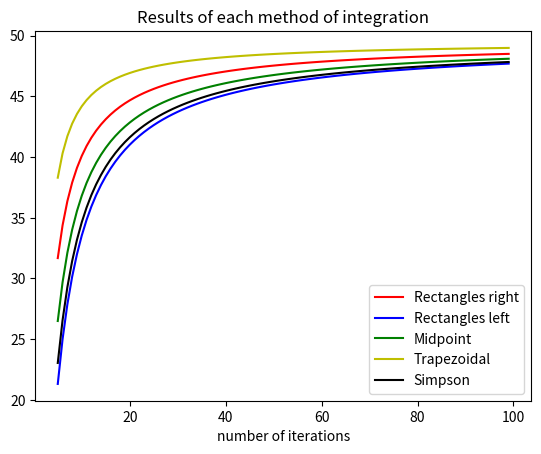

The matplotlib source for this figure:
import matplotlib.pyplot as plt
from math import *

def rect_r(xi, yi):
    S = 0
    n = len(xi)
    for i in range(1, n):
        S += yi[i]
    h = (xi[n - 1] - xi[0])/float(n)
    return h*S


def rect_l(xi, yi):
    S = 0
    n = len(xi)
    for i in range(0, n - 1):
        S += yi[i]
    h = (xi[n - 1] - xi[0])/float(n)
    return h*S


def midpoint(xi, yi):
    n = len(xi)
    h = (xi[n - 1] - xi[0])/n
    S = 0
    for i in range(0, n - 1):
        S += (yi[i] + yi[i + 1])/2.0
    return h*S


def trapezoidal(xi, yi):
    n = len(xi)
    h = (xi[n - 1] - xi[0])/float(n)
    S = 0
    m = (xi[0] + xi[n - 1])/2.0
    for i in range(1, n):
        S += yi[i]
    return h*(m + S)


def find_abscissa(xi, val):
    for i in range(len(xi)):
        if val < xi[i]:
            return i - 1
    return len(xi)


def simpson(xi, yi):
    n = len(xi)
    h = (xi[n - 1] - xi[0])/float(n)
    S = 0
    for i in range(n - 1):
        x2 = (2 * xi[i] + h)/2.
        ind = find_abscissa(xi, x2)
        S += (h/6.) * (yi[i] + 4 * yi[ind] + yi[i + 1])
    return S

'''
xi = [0, 0.1, 0.2, 0.3, 0.4, 0.5, 0.6, 0.7, 0.8, 0.9, 1]
yi = [0, 0.1, 0.2, 0.3, 0.4, 0.5, 0.6, 0.7, 0.8, 0.9, 1]
print(rect_r(xi, yi))
print(rect_l(xi, yi))
print(midpoint(xi, yi))
print(trapezoidal(xi, yi))
print(simpson(xi, yi))

### La valeur exacte est 0.5 ###
'''

def make_function(f, x, y, n):
    '''
    Collects n values of f equally spaced between x and y
    :param f: a function
    :param x: a number
    :param y: a number > x
    :param n: an integer
    :return: two tables: the table of abscissas and the table of the values of f corresponding to the abscissas
    '''
    xi = []
    yi = []
    h = (y - x)/float(n)
    for i in range(n):
        xi.append(x + i * h)
        yi.append(f(xi[i]))
    return xi, yi


def plot_methods(f, x, y, n_min, n_max):
    '''
    Plots the result of each method on f between x and y, for each number of iterations between n_min and n_max
    :param f: a function
    :param x: a number
    :param y: a number > x
    :param n_min: an integer
    :param n_max: an integer > n_min
    '''
    val_rect_r = []
    val_rect_l = []
    val_midpoint = []
    val_trapezoidal = []
    val_simpson = []
    abscissas = range(n_min, n_max)
    for i in abscissas:
        xi, yi = make_function(f, x, y, i)
        val_rect_r.append(rect_r(xi, yi))
        val_rect_l.append(rect_l(xi, yi))
        val_midpoint.append(midpoint(xi, yi))
        val_trapezoidal.append(trapezoidal(xi, yi))
        val_simpson.append(simpson(xi, yi))

    r_r, = plt.plot(abscissas, val_rect_r, 'r', label = 'Rectangles right')
    r_l, = plt.plot(abscissas, val_rect_l, 'b', label = 'Rectangles left')
    mp, = plt.plot(abscissas, val_midpoint, 'g', label = 'Midpoint')
    tr, = plt.plot(abscissas, val_trapezoidal, 'y', label = 'Trapezoidal')
    s, = plt.plot(abscissas, val_simpson, 'k', label = 'Simpson')
    plt.title("Results of each method of integration")
    plt.legend([r_r, r_l, mp, tr, s], ['Rectangles right', 'Rectangles left', 'Midpoint', 'Trapezoidal', 'Simpson'], loc = 0)
    plt.xlabel('number of iterations')
    plt.show()


def f(x):
    return x

plot_methods(f, 1, 10, 5, 100)

# xi, yi = make_function(f, 0, 10, 5)
# print(xi)
# print(yi)
# print(rect_r(xi, yi))
